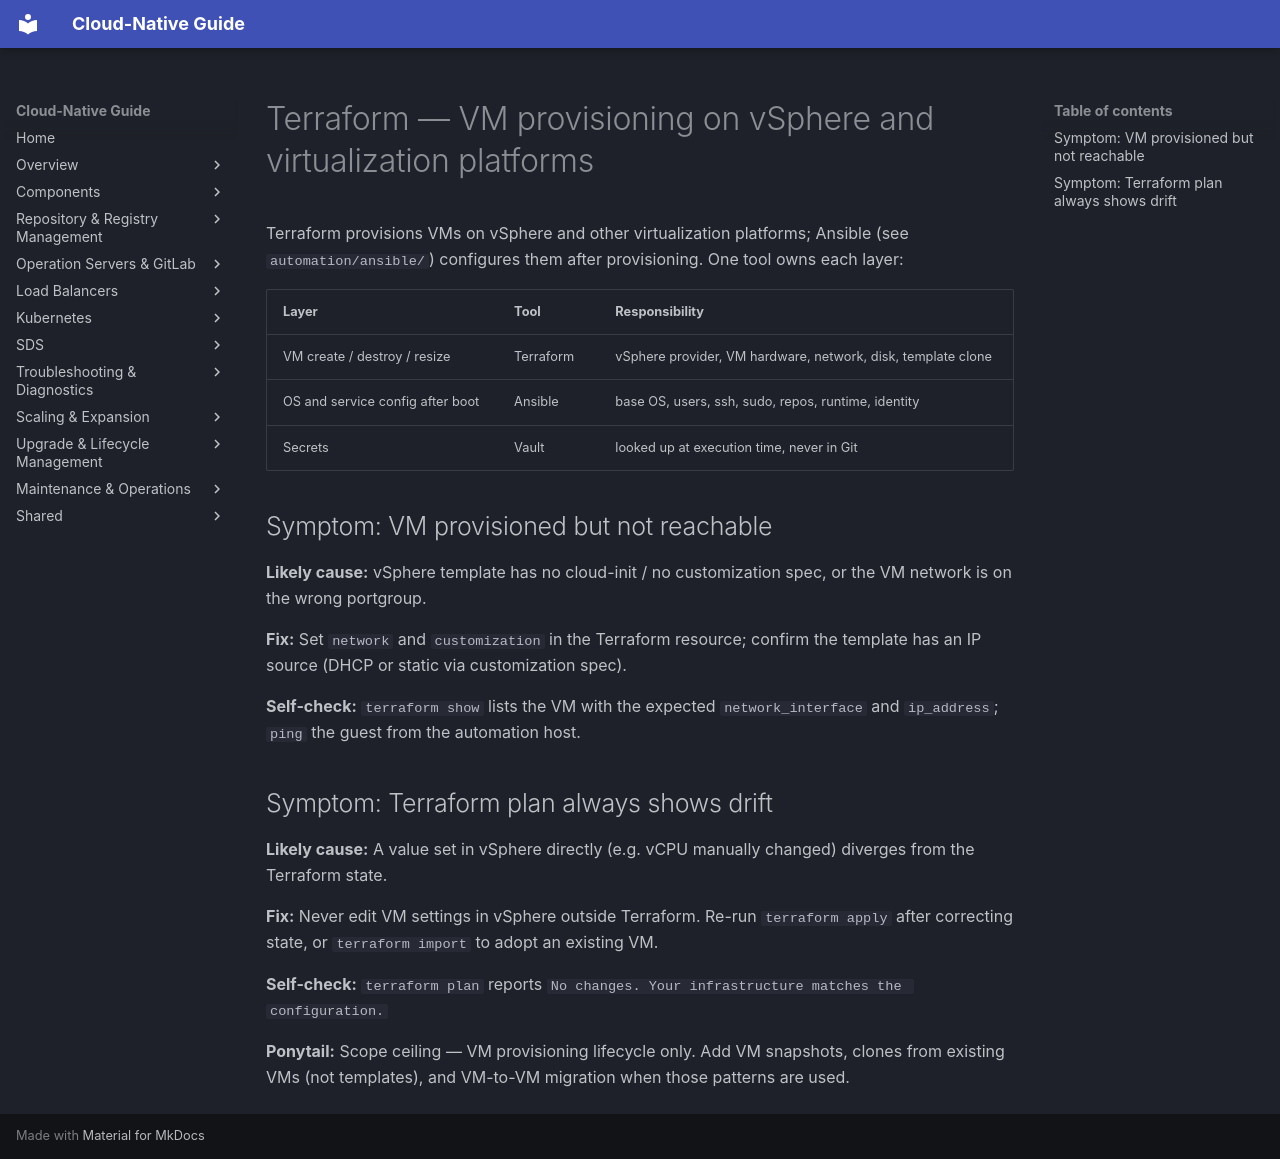

repository: DavoudTeimouri/cloud-native-guide · page: automation/terraform/vsphere/index.html · generator: mkdocs

# Terraform — VM provisioning on vSphere and virtualization platforms

Terraform provisions VMs on vSphere and other virtualization platforms; Ansible (see `automation/ansible/`) configures them after provisioning. One tool owns each layer:

| Layer | Tool | Responsibility |
| --- | --- | --- |
| VM create / destroy / resize | Terraform | vSphere provider, VM hardware, network, disk, template clone |
| OS and service config after boot | Ansible | base OS, users, ssh, sudo, repos, runtime, identity |
| Secrets | Vault | looked up at execution time, never in Git |

## Symptom: VM provisioned but not reachable

**Likely cause:** vSphere template has no cloud-init / no customization spec, or the VM network is on the wrong portgroup.

**Fix:** Set `network` and `customization` in the Terraform resource; confirm the template has an IP source (DHCP or static via customization spec).

**Self-check:** `terraform show` lists the VM with the expected `network_interface` and `ip_address`; `ping` the guest from the automation host.

## Symptom: Terraform plan always shows drift

**Likely cause:** A value set in vSphere directly (e.g. vCPU manually changed) diverges from the Terraform state.

**Fix:** Never edit VM settings in vSphere outside Terraform. Re-run `terraform apply` after correcting state, or `terraform import` to adopt an existing VM.

**Self-check:** `terraform plan` reports `No changes. Your infrastructure matches the configuration.`

**Ponytail:** Scope ceiling — VM provisioning lifecycle only. Add VM snapshots, clones from existing VMs (not templates), and VM-to-VM migration when those patterns are used.
